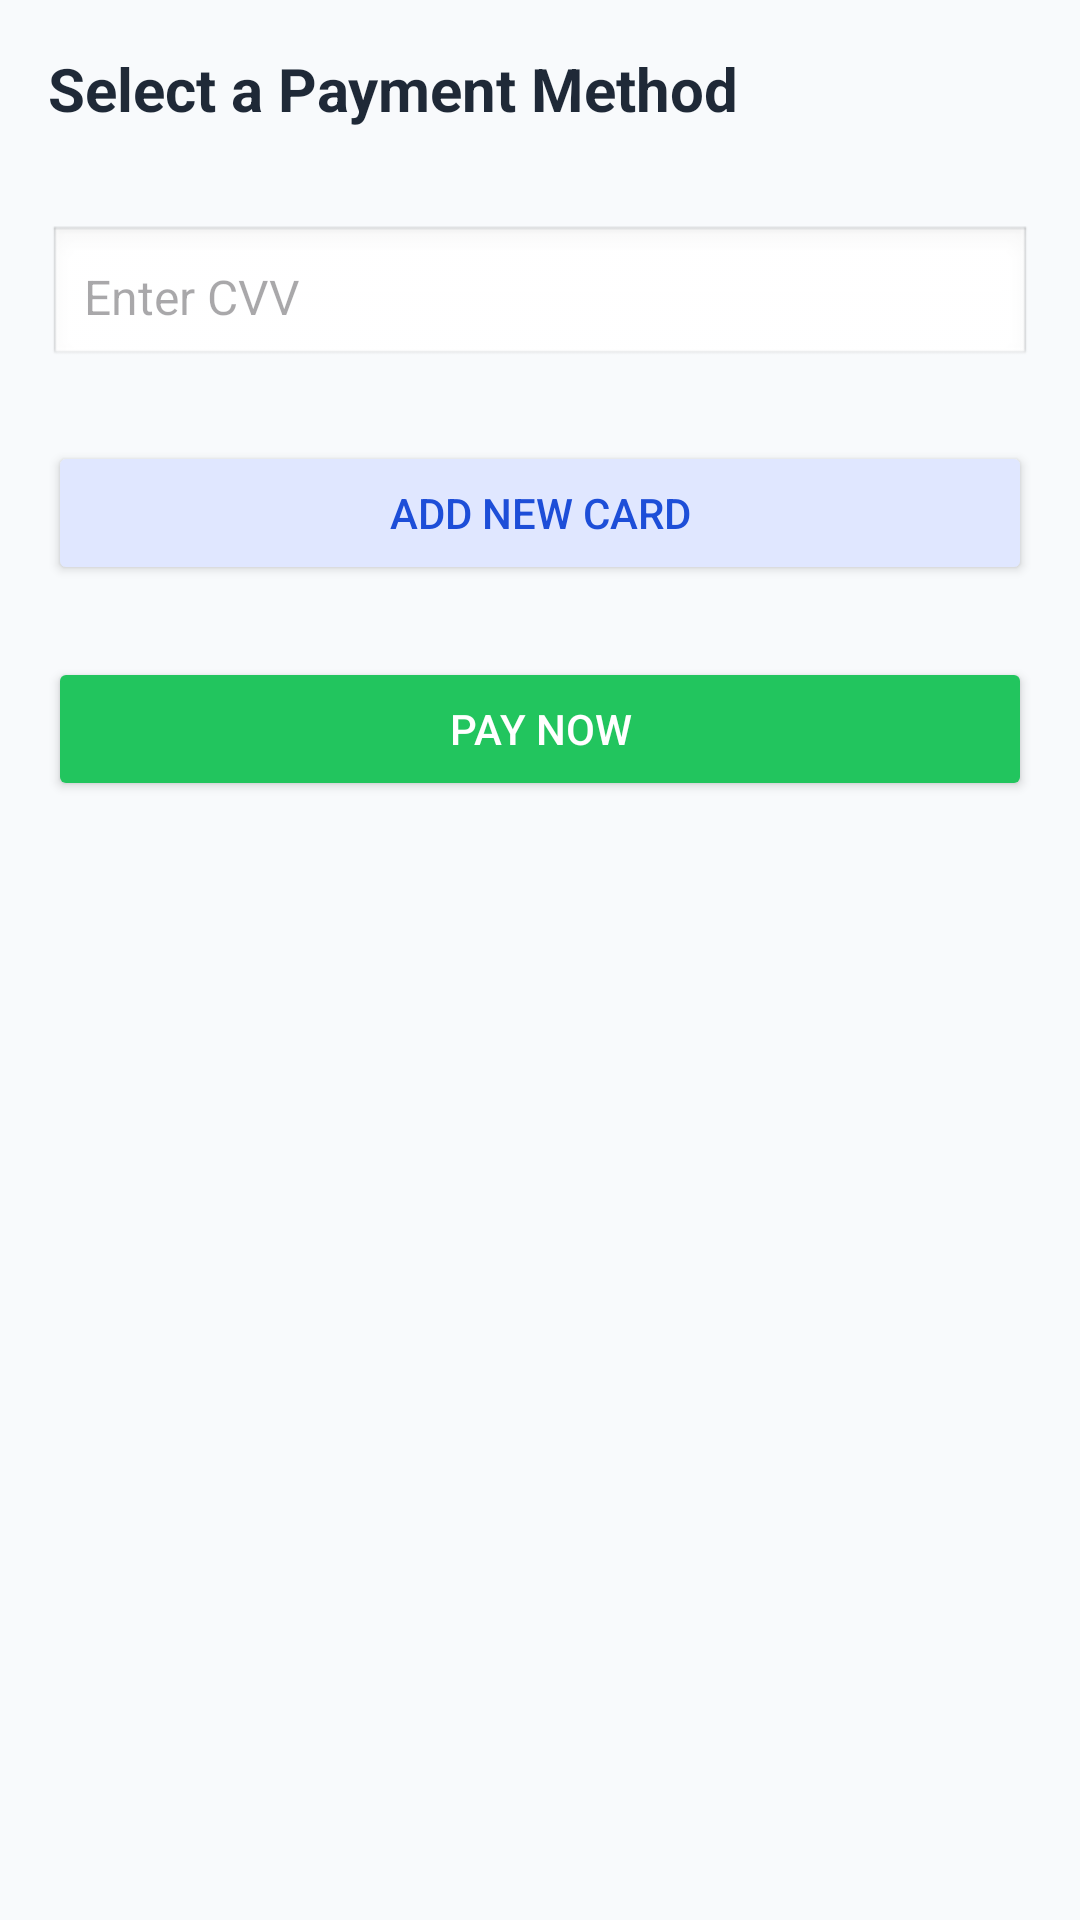

This screen was rendered from an Android layout file. Write that file and the resources it references.
<!-- AndroidManifest.xml: application theme Theme.FreshToGo -->
<!-- res/layout/fragment_checkout.xml -->
<?xml version="1.0" encoding="utf-8"?>
<ScrollView xmlns:android="http://schemas.android.com/apk/res/android"
    android:layout_width="match_parent"
    android:layout_height="match_parent"
    android:background="#F8FAFC"
    android:padding="16dp">

    <LinearLayout
        android:orientation="vertical"
        android:layout_width="match_parent"
        android:layout_height="wrap_content">


        <TextView
            android:text="Select a Payment Method"
            android:textSize="20sp"
            android:textStyle="bold"
            android:textColor="#1F2937"
            android:layout_marginBottom="16dp"
            android:layout_width="wrap_content"
            android:layout_height="wrap_content" />


        <RadioGroup
            android:id="@+id/card_radio_group"
            android:layout_width="match_parent"
            android:layout_height="wrap_content" />


        <EditText
            android:id="@+id/confirm_cvv_input"
            android:hint="Enter CVV"
            android:layout_width="match_parent"
            android:layout_height="wrap_content"
            android:inputType="numberPassword"
            android:maxLength="4"
            android:layout_marginTop="16dp"
            android:layout_marginBottom="16dp"
            android:background="@android:drawable/edit_text"
            android:padding="12dp"
            android:textSize="16sp" />


        <Button
            android:id="@+id/add_card_button"
            android:text="Add New Card"
            android:layout_marginTop="8dp"
            android:backgroundTint="#E0E7FF"
            android:textColor="#1D4ED8"
            android:layout_width="match_parent"
            android:layout_height="wrap_content" />


        <Button
            android:id="@+id/pay_now_button"
            android:text="Pay Now"
            android:layout_marginTop="24dp"
            android:backgroundTint="#22C55E"
            android:textColor="@android:color/white"
            android:layout_width="match_parent"
            android:layout_height="wrap_content" />

    </LinearLayout>
</ScrollView>
<!-- resources referenced by this layout -->
<resources>
  <style name="Theme.FreshToGo" parent="Base.Theme.FreshToGo" />
  <style name="Base.Theme.FreshToGo" parent="Theme.Material3.DayNight.NoActionBar">
          
          
      </style>
</resources>
